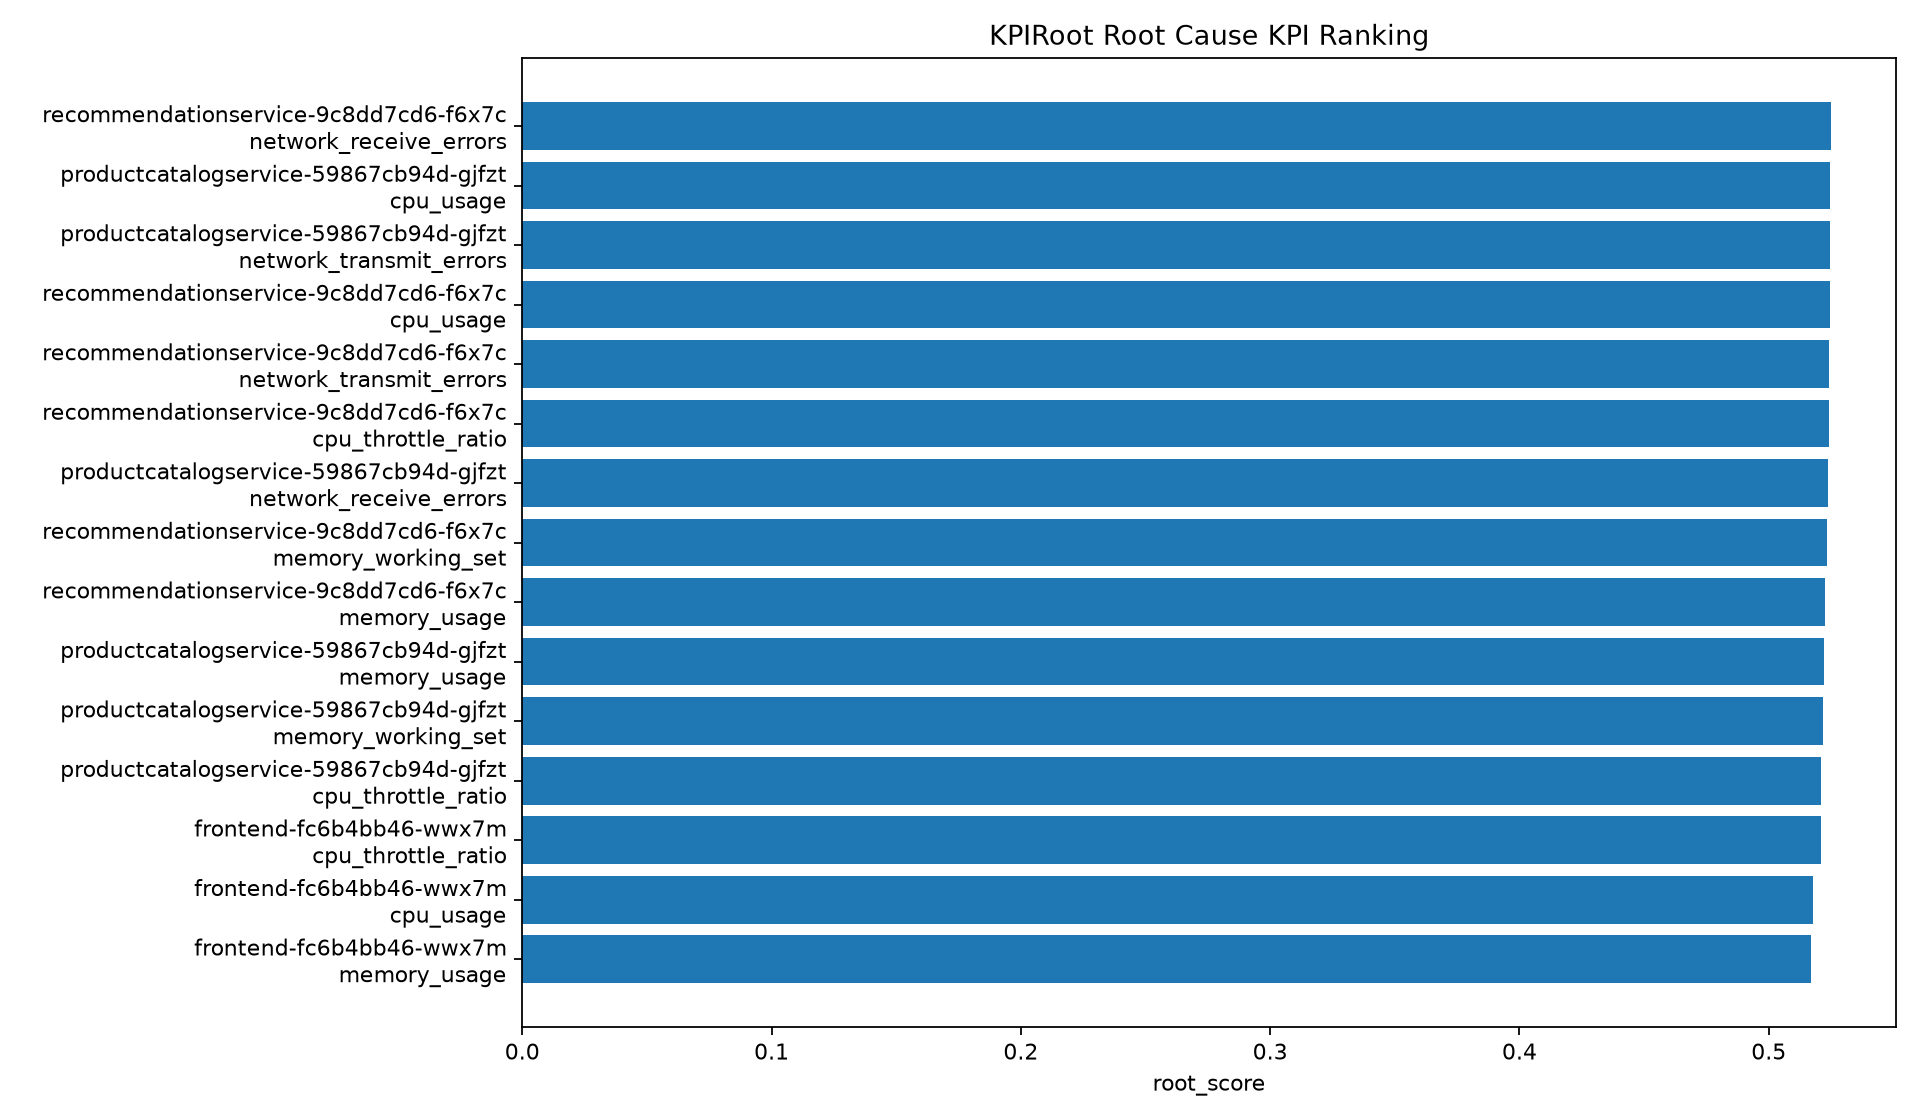

Values plotted in this chart, from the file beside it:
pod, metric, similarity, causality, best_lag, volatility, root_score
recommendationservice-9c8dd7cd6-f6x7c, network_receive_errors, 0.3699, 0.9922, 2, 0.0556, 0.5248
productcatalogservice-59867cb94d-gjfzt, cpu_usage, 0.3723, 0.9902, 1, 0.0528, 0.5247
productcatalogservice-59867cb94d-gjfzt, network_transmit_errors, 0.3708, 0.9902, 1, 0.0556, 0.5245
recommendationservice-9c8dd7cd6-f6x7c, cpu_usage, 0.3691, 0.9925, 2, 0.0556, 0.5245
recommendationservice-9c8dd7cd6-f6x7c, network_transmit_errors, 0.3682, 0.9922, 2, 0.0556, 0.5241
recommendationservice-9c8dd7cd6-f6x7c, cpu_throttle_ratio, 0.3691, 0.9924, 2, 0.0528, 0.524
productcatalogservice-59867cb94d-gjfzt, network_receive_errors, 0.3694, 0.9902, 1, 0.0556, 0.5239
recommendationservice-9c8dd7cd6-f6x7c, memory_working_set, 0.3665, 0.9918, 2, 0.0556, 0.5232
recommendationservice-9c8dd7cd6-f6x7c, memory_usage, 0.3663, 0.9922, 2, 0.0528, 0.5227
productcatalogservice-59867cb94d-gjfzt, memory_usage, 0.3667, 0.9902, 1, 0.0528, 0.5222
productcatalogservice-59867cb94d-gjfzt, memory_working_set, 0.3646, 0.9901, 1, 0.0556, 0.5217
productcatalogservice-59867cb94d-gjfzt, cpu_throttle_ratio, 0.3656, 0.9902, 1, 0.05, 0.5211
frontend-fc6b4bb46-wwx7m, cpu_throttle_ratio, 0.3639, 0.9851, 3, 0.0611, 0.5208
frontend-fc6b4bb46-wwx7m, cpu_usage, 0.3612, 0.9858, 3, 0.05, 0.5176
frontend-fc6b4bb46-wwx7m, memory_usage, 0.3563, 0.9877, 2, 0.0556, 0.5171
frontend-fc6b4bb46-wwx7m, network_transmit_errors, 0.3597, 0.9863, 3, 0.05, 0.517
frontend-fc6b4bb46-wwx7m, network_receive_errors, 0.3606, 0.9847, 2, 0.05, 0.5169
frontend-fc6b4bb46-wwx7m, memory_working_set, 0.3579, 0.9849, 2, 0.0417, 0.5141
checkoutservice-5fcbc94d48-c8mxz, memory_usage, 0.2632, 0.549, 1, 0.0667, 0.3239
checkoutservice-5fcbc94d48-c8mxz, memory_working_set, 0.2611, 0.5497, 1, 0.0639, 0.3227
checkoutservice-5fcbc94d48-c8mxz, network_transmit_errors, 0.2632, 0.5488, 1, 0.0556, 0.3216
checkoutservice-5fcbc94d48-c8mxz, network_receive_errors, 0.2597, 0.5526, 1, 0.0556, 0.3214
checkoutservice-5fcbc94d48-c8mxz, cpu_usage, 0.2617, 0.5447, 1, 0.0639, 0.3212
checkoutservice-5fcbc94d48-c8mxz, cpu_throttle_ratio, 0.2604, 0.5462, 1, 0.0583, 0.32
redis-cart-6f887989c8-s4r67, cpu_usage, 0.1095, 0.2087, 4, 0.0556, 0.1334
shippingservice-3f4d5e6f78-hj2kx, network_receive_errors, 0.1047, 0.2072, 5, 0.0361, 0.1268
shippingservice-3f4d5e6f78-hj2kx, memory_working_set, 0.0984, 0.1945, 5, 0.0417, 0.1207
currencyservice-7c5c4ccd64-8zv72, cpu_throttle_ratio, 0.1022, 0.1881, 4, 0.0389, 0.1196
adservice-7c8b9f944-b7rfw, memory_usage, 0.0951, 0.1835, 5, 0.0444, 0.1159
emailservice-5c4564f4db-c9pjv, memory_usage, 0.0965, 0.1812, 5, 0.0306, 0.1129
adservice-7c8b9f944-b7rfw, memory_working_set, 0.0943, 0.1649, 5, 0.0528, 0.1107
adservice-7c8b9f944-b7rfw, cpu_usage, 0.0923, 0.1725, 5, 0.0417, 0.1102
adservice-7c8b9f944-b7rfw, cpu_throttle_ratio, 0.0961, 0.171, 5, 0.0333, 0.1098
cartservice-77f8cfdff-4gflb, network_transmit_errors, 0.0969, 0.168, 2, 0.0333, 0.1091
cartservice-77f8cfdff-4gflb, cpu_throttle_ratio, 0.0949, 0.1659, 5, 0.0417, 0.1091
cartservice-77f8cfdff-4gflb, memory_working_set, 0.0957, 0.1652, 5, 0.0361, 0.1081
paymentservice-858d7c66fd-pwd9m, network_receive_errors, 0.0908, 0.1642, 5, 0.0472, 0.1078
paymentservice-858d7c66fd-pwd9m, memory_usage, 0.0892, 0.1648, 5, 0.0444, 0.1067
emailservice-5c4564f4db-c9pjv, memory_working_set, 0.0872, 0.1648, 5, 0.0472, 0.1063
shippingservice-3f4d5e6f78-hj2kx, memory_usage, 0.0907, 0.1592, 5, 0.0444, 0.1054
cartservice-77f8cfdff-4gflb, cpu_usage, 0.0843, 0.1559, 5, 0.0361, 0.0997
paymentservice-858d7c66fd-pwd9m, memory_working_set, 0.0861, 0.1512, 5, 0.0333, 0.0984
paymentservice-858d7c66fd-pwd9m, network_transmit_errors, 0.085, 0.1525, 5, 0.0333, 0.0983
adservice-7c8b9f944-b7rfw, network_receive_errors, 0.0852, 0.1537, 5, 0.0306, 0.0982
currencyservice-7c5c4ccd64-8zv72, memory_working_set, 0.0825, 0.1502, 5, 0.0389, 0.0974
shippingservice-3f4d5e6f78-hj2kx, cpu_throttle_ratio, 0.0847, 0.1427, 5, 0.0417, 0.0964
cartservice-77f8cfdff-4gflb, memory_usage, 0.0858, 0.1418, 5, 0.0306, 0.0943
shippingservice-3f4d5e6f78-hj2kx, network_transmit_errors, 0.0842, 0.1352, 5, 0.0389, 0.093
emailservice-5c4564f4db-c9pjv, cpu_throttle_ratio, 0.0831, 0.1293, 5, 0.0389, 0.0904
currencyservice-7c5c4ccd64-8zv72, network_receive_errors, 0.0786, 0.1377, 5, 0.0333, 0.0902
currencyservice-7c5c4ccd64-8zv72, cpu_usage, 0.0743, 0.1362, 5, 0.0361, 0.0883
redis-cart-6f887989c8-s4r67, memory_usage, 0.0787, 0.1252, 5, 0.0444, 0.0881
cartservice-77f8cfdff-4gflb, network_receive_errors, 0.0735, 0.1311, 5, 0.0389, 0.0867
currencyservice-7c5c4ccd64-8zv72, network_transmit_errors, 0.0823, 0.1233, 5, 0.0306, 0.0863
redis-cart-6f887989c8-s4r67, network_receive_errors, 0.0801, 0.1194, 5, 0.0417, 0.0862
emailservice-5c4564f4db-c9pjv, network_receive_errors, 0.0754, 0.125, 5, 0.0417, 0.086
paymentservice-858d7c66fd-pwd9m, cpu_usage, 0.079, 0.1083, 2, 0.0472, 0.0829
currencyservice-7c5c4ccd64-8zv72, memory_usage, 0.0779, 0.1214, 3, 0.0222, 0.082
emailservice-5c4564f4db-c9pjv, cpu_usage, 0.0705, 0.1106, 5, 0.0417, 0.0788
redis-cart-6f887989c8-s4r67, memory_rss, 0.0676, 0.1109, 5, 0.0472, 0.0787
... 5 more rows
